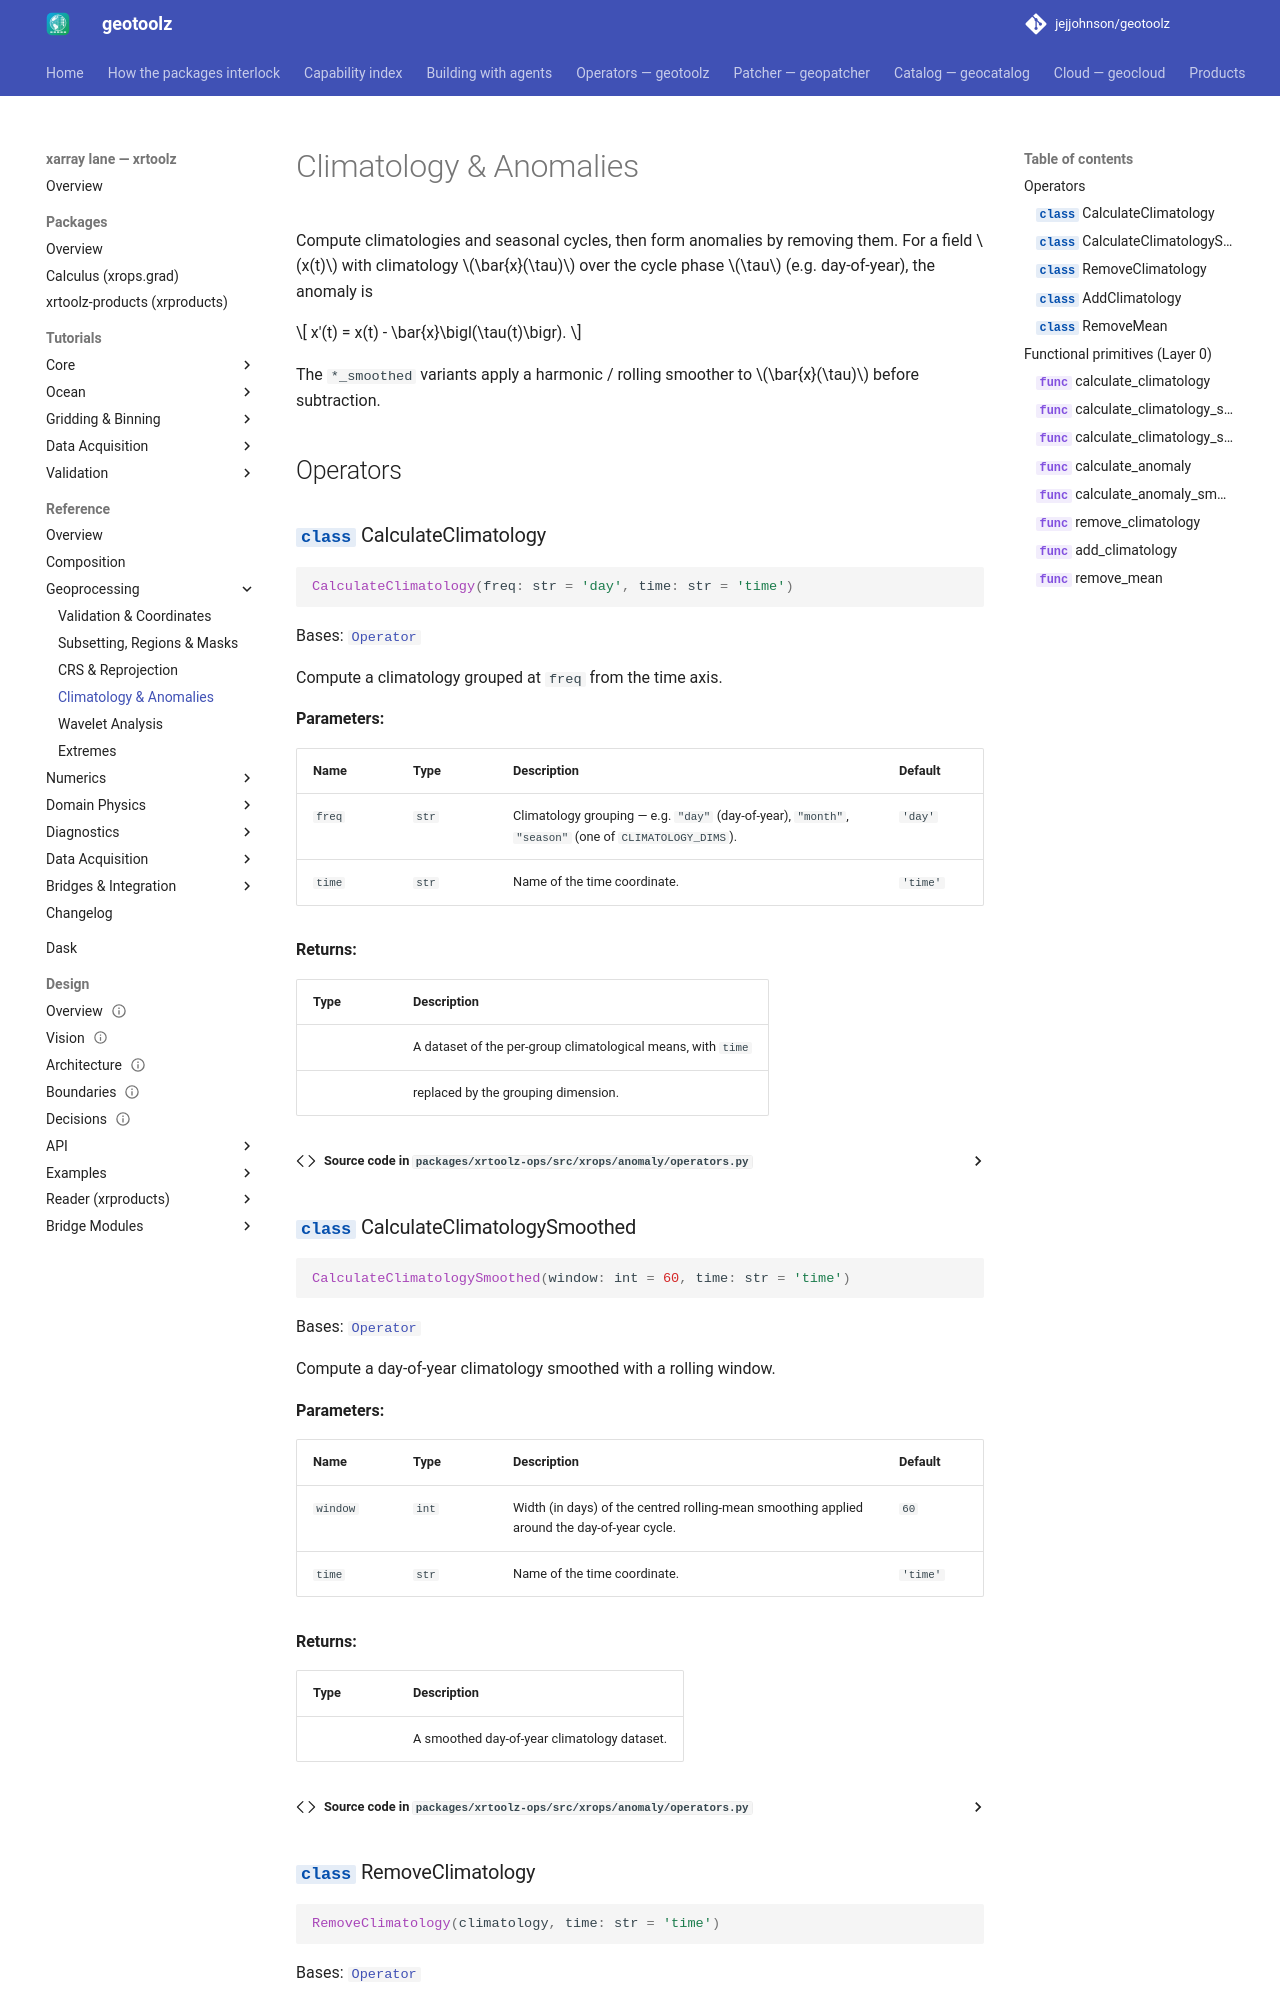

repository: jejjohnson/geotoolz · page: xarray/api/geo/climatology/index.html · generator: mkdocs

# Climatology & Anomalies

Compute climatologies and seasonal cycles, then form anomalies by removing
them. For a field $x(t)$ with climatology $\bar{x}(\tau)$ over the cycle
phase $\tau$ (e.g. day-of-year), the anomaly is
